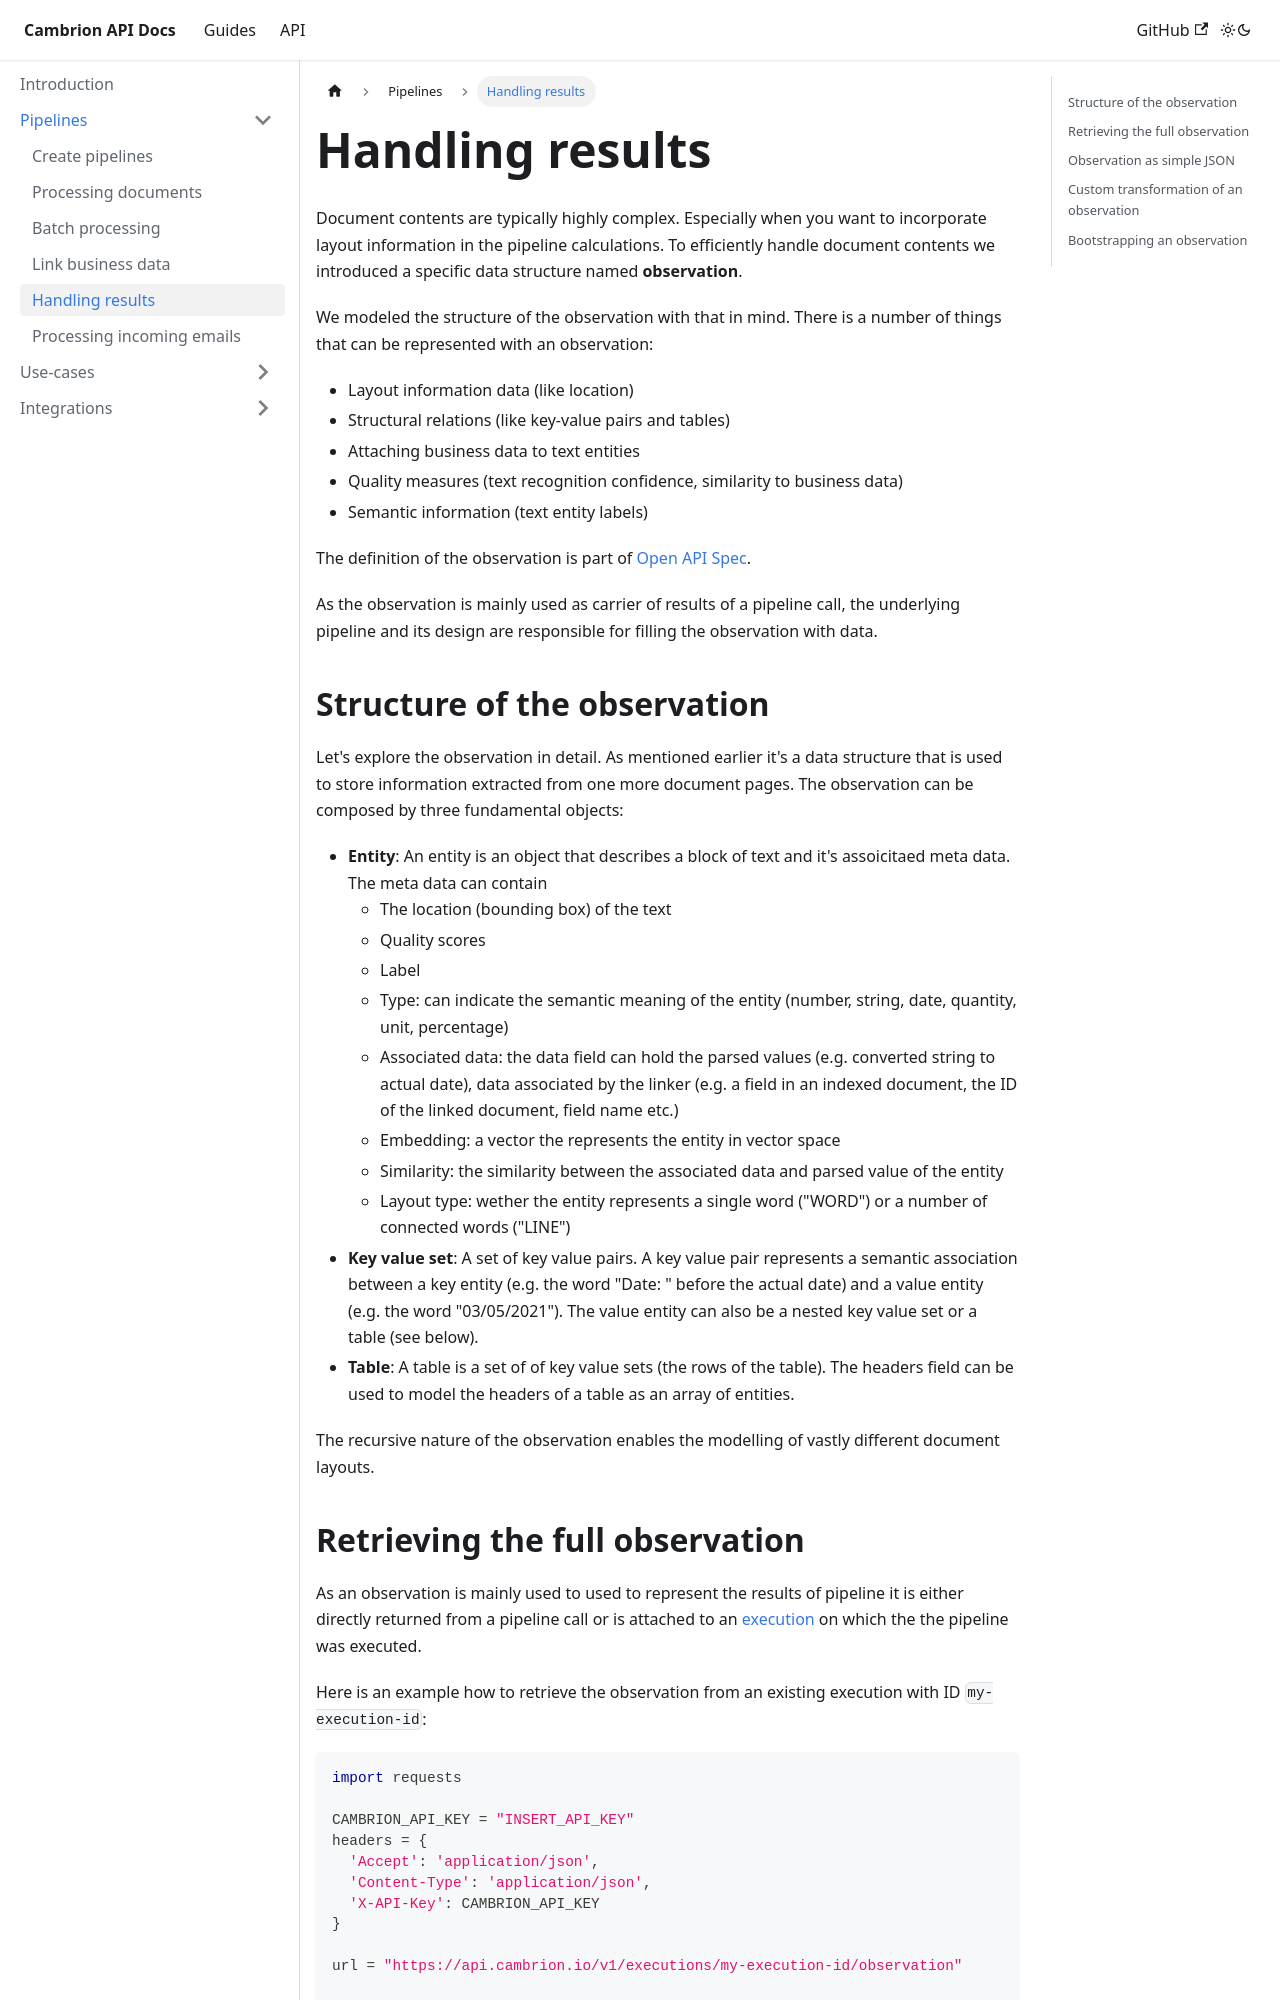

repository: cambrion-vision/docs · page: docs/pipelines/observations.html · generator: docusaurus

---
description: Organizing results with observations
sidebar_position: 3
---

# Handling results

Document contents are typically highly complex. Especially when you want to incorporate layout information in the pipeline calculations. To efficiently handle document contents we introduced a specific data structure named **observation**.

We modeled the structure of the observation with that in mind. There is a number of things that can be represented with an observation:
- Layout information data (like location)
- Structural relations (like key-value pairs and tables)
- Attaching business data to text entities
- Quality measures (text recognition confidence, similarity to business data)
- Semantic information (text entity labels)

The definition of the observation is part of [Open API Spec](https://raw.githubusercontent.com/cambrion-vision/api-sepc/main/cambrion_api.yaml).

As the observation is mainly used as carrier of results of a pipeline call, the underlying pipeline and its design are responsible for filling the observation with data. 

## Structure of the observation

Let's explore the observation in detail. As mentioned earlier it's a data structure that is used to store information extracted from one more document pages. The observation can be composed by three fundamental objects:
- **Entity**: An entity is an object that describes a block of text and it's assoicitaed meta data. The meta data can contain
    - The location (bounding box) of the text
    - Quality scores
    - Label
    - Type: can indicate the semantic meaning of the entity (number, string, date, quantity, unit, percentage)
    - Associated data: the data field can hold the parsed values (e.g. converted string to actual date), data associated by the linker (e.g. a field in an indexed document, the ID of the linked document, field name etc.)
    - Embedding: a vector the represents the entity in vector space
    - Similarity: the similarity between the associated data and parsed value of the entity
    - Layout type: wether the entity represents a single word ("WORD") or a number of connected words ("LINE")
- **Key value set**: A set of key value pairs. A key value pair represents a semantic association between a key entity (e.g. the word "Date: " before the actual date) and a value entity (e.g. the word "03/05/2021"). The value entity can also be a nested key value set or a table (see below).
- **Table**: A table is a set of of key value sets (the rows of the table). The headers field can be used to model the headers of a table as an array of entities.

The recursive nature of the observation enables the modelling of vastly different document layouts.

<!-- ## Visualizing an observation

- How to use boxes etc
- Provide simple python code -->
